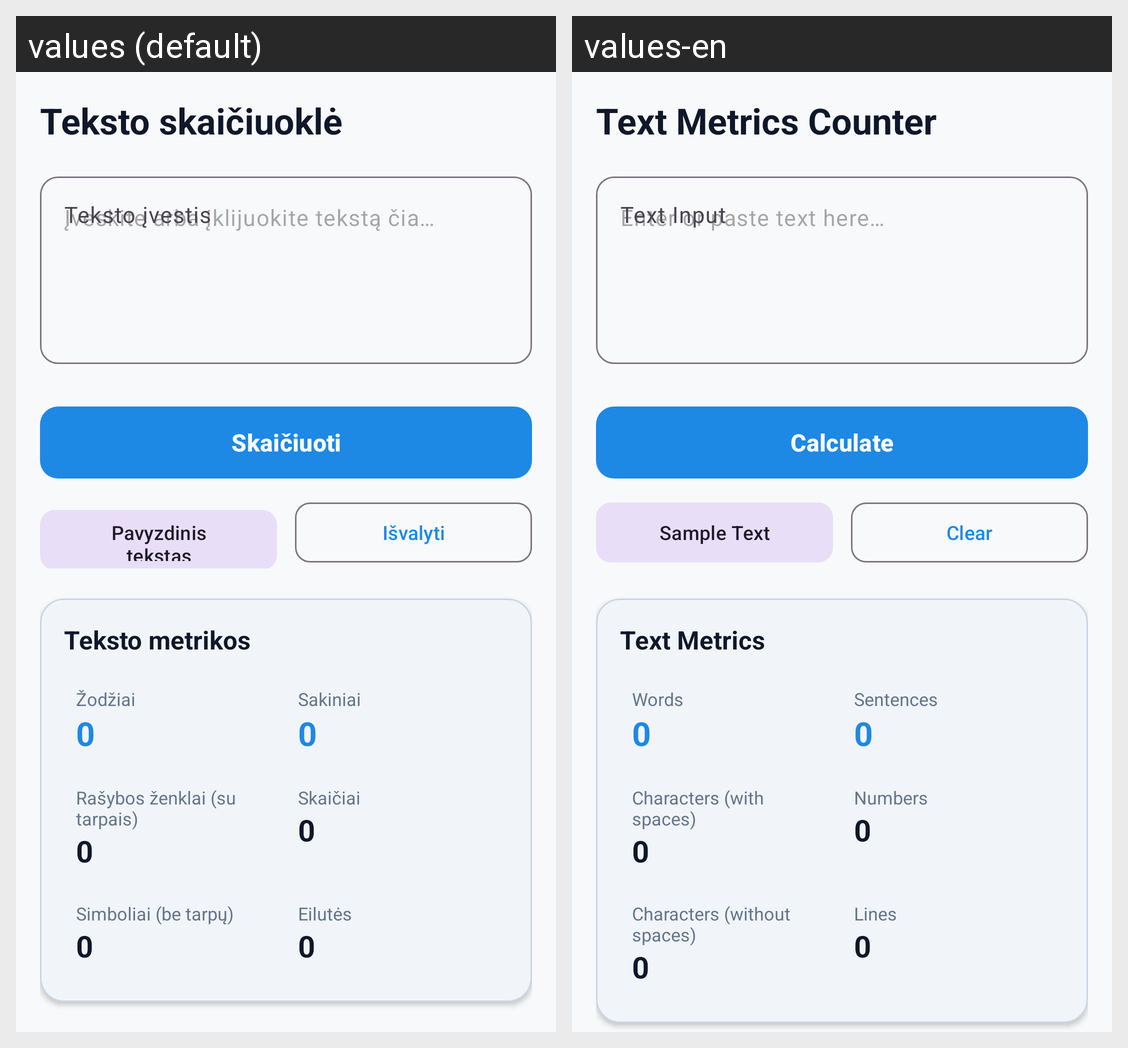

This grid shows one Android layout under two languages. Give, for every string resource on the screen, its name, the default text and each shown locale's text.
Android screen res/layout/activity_main.xml rendered under 2 locales, left to right: values (default), values-en. Device: Nexus 5 (rendered at 1080×1920; each locale shown at half size, 540×960, under a caption strip naming it); theme Theme.TekstoSkaiciuokle.
Strings drawn on this screen, with the default value and each locale's value (text and hints the layout hard-codes, and strings that could not be matched under every locale, appear in the picture but are not listed):

app_name
  values: Teksto skaičiuoklė
  values-en: Text Metrics Counter

input_label
  values: Teksto įvestis
  values-en: Text Input

btn_calculate
  values: Skaičiuoti
  values-en: Calculate

btn_sample_text
  values: Pavyzdinis tekstas
  values-en: Sample Text

btn_clear
  values: Išvalyti
  values-en: Clear

title_metrics
  values: Teksto metrikos
  values-en: Text Metrics

label_words
  values: Žodžiai
  values-en: Words

default_metric_value
  values: 0
  values-en: 0

label_sentences
  values: Sakiniai
  values-en: Sentences

label_chars_with_spaces
  values: Rašybos ženklai (su tarpais)
  values-en: Characters (with spaces)

label_numbers
  values: Skaičiai
  values-en: Numbers

label_chars_without_spaces
  values: Simboliai (be tarpų)
  values-en: Characters (without spaces)

label_lines
  values: Eilutės
  values-en: Lines
